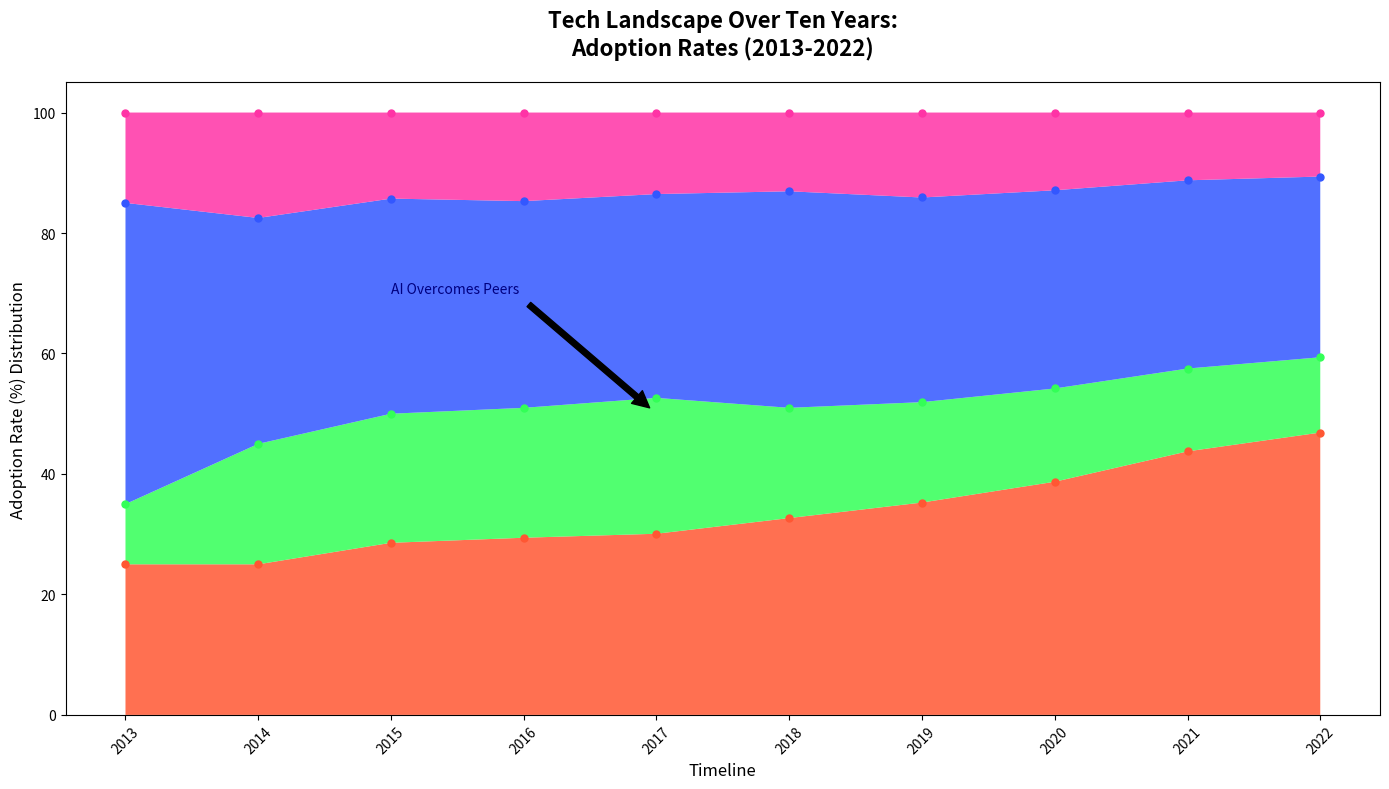

Generate this figure with matplotlib:
import matplotlib.pyplot as plt
import numpy as np

years = np.arange(2013, 2023)

ai_adoption = np.array([5, 10, 20, 30, 40, 50, 55, 60, 70, 75])
blockchain_adoption = np.array([2, 8, 15, 22, 30, 28, 26, 24, 22, 20])
iot_adoption = np.array([10, 15, 25, 35, 45, 55, 53, 51, 50, 48])
ar_adoption = np.array([3, 7, 10, 15, 18, 20, 22, 20, 18, 17])

total_adoption = ai_adoption + blockchain_adoption + iot_adoption + ar_adoption

ai_adoption_percentage = (ai_adoption / total_adoption) * 100
blockchain_adoption_percentage = (blockchain_adoption / total_adoption) * 100
iot_adoption_percentage = (iot_adoption / total_adoption) * 100
ar_adoption_percentage = (ar_adoption / total_adoption) * 100

adoption_data = np.vstack([ai_adoption_percentage, blockchain_adoption_percentage, iot_adoption_percentage, ar_adoption_percentage])

fig, ax = plt.subplots(figsize=(14, 8), dpi=100)

colors = ['#FF5733', '#33FF57', '#3357FF', '#FF33A6']

ax.stackplot(years, adoption_data, colors=colors, alpha=0.85)

for i, percentage in enumerate(adoption_data):
    ax.plot(years, np.cumsum(adoption_data, axis=0)[i], marker='o', markersize=5, linestyle='None', color=colors[i])

ax.set_title('Tech Landscape Over Ten Years:\nAdoption Rates (2013-2022)', fontsize=16, fontweight='bold', pad=20)
ax.set_xlabel('Timeline', fontsize=12)
ax.set_ylabel('Adoption Rate (%) Distribution', fontsize=12)

ax.set_xticks(years)
ax.set_xticklabels(years, rotation=45)

ax.annotate('AI Overcomes Peers', xy=(2017, 50), xytext=(2015, 70), arrowprops=dict(facecolor='black', shrink=0.05), fontsize=10, color='navy')

plt.tight_layout()
plt.show()
